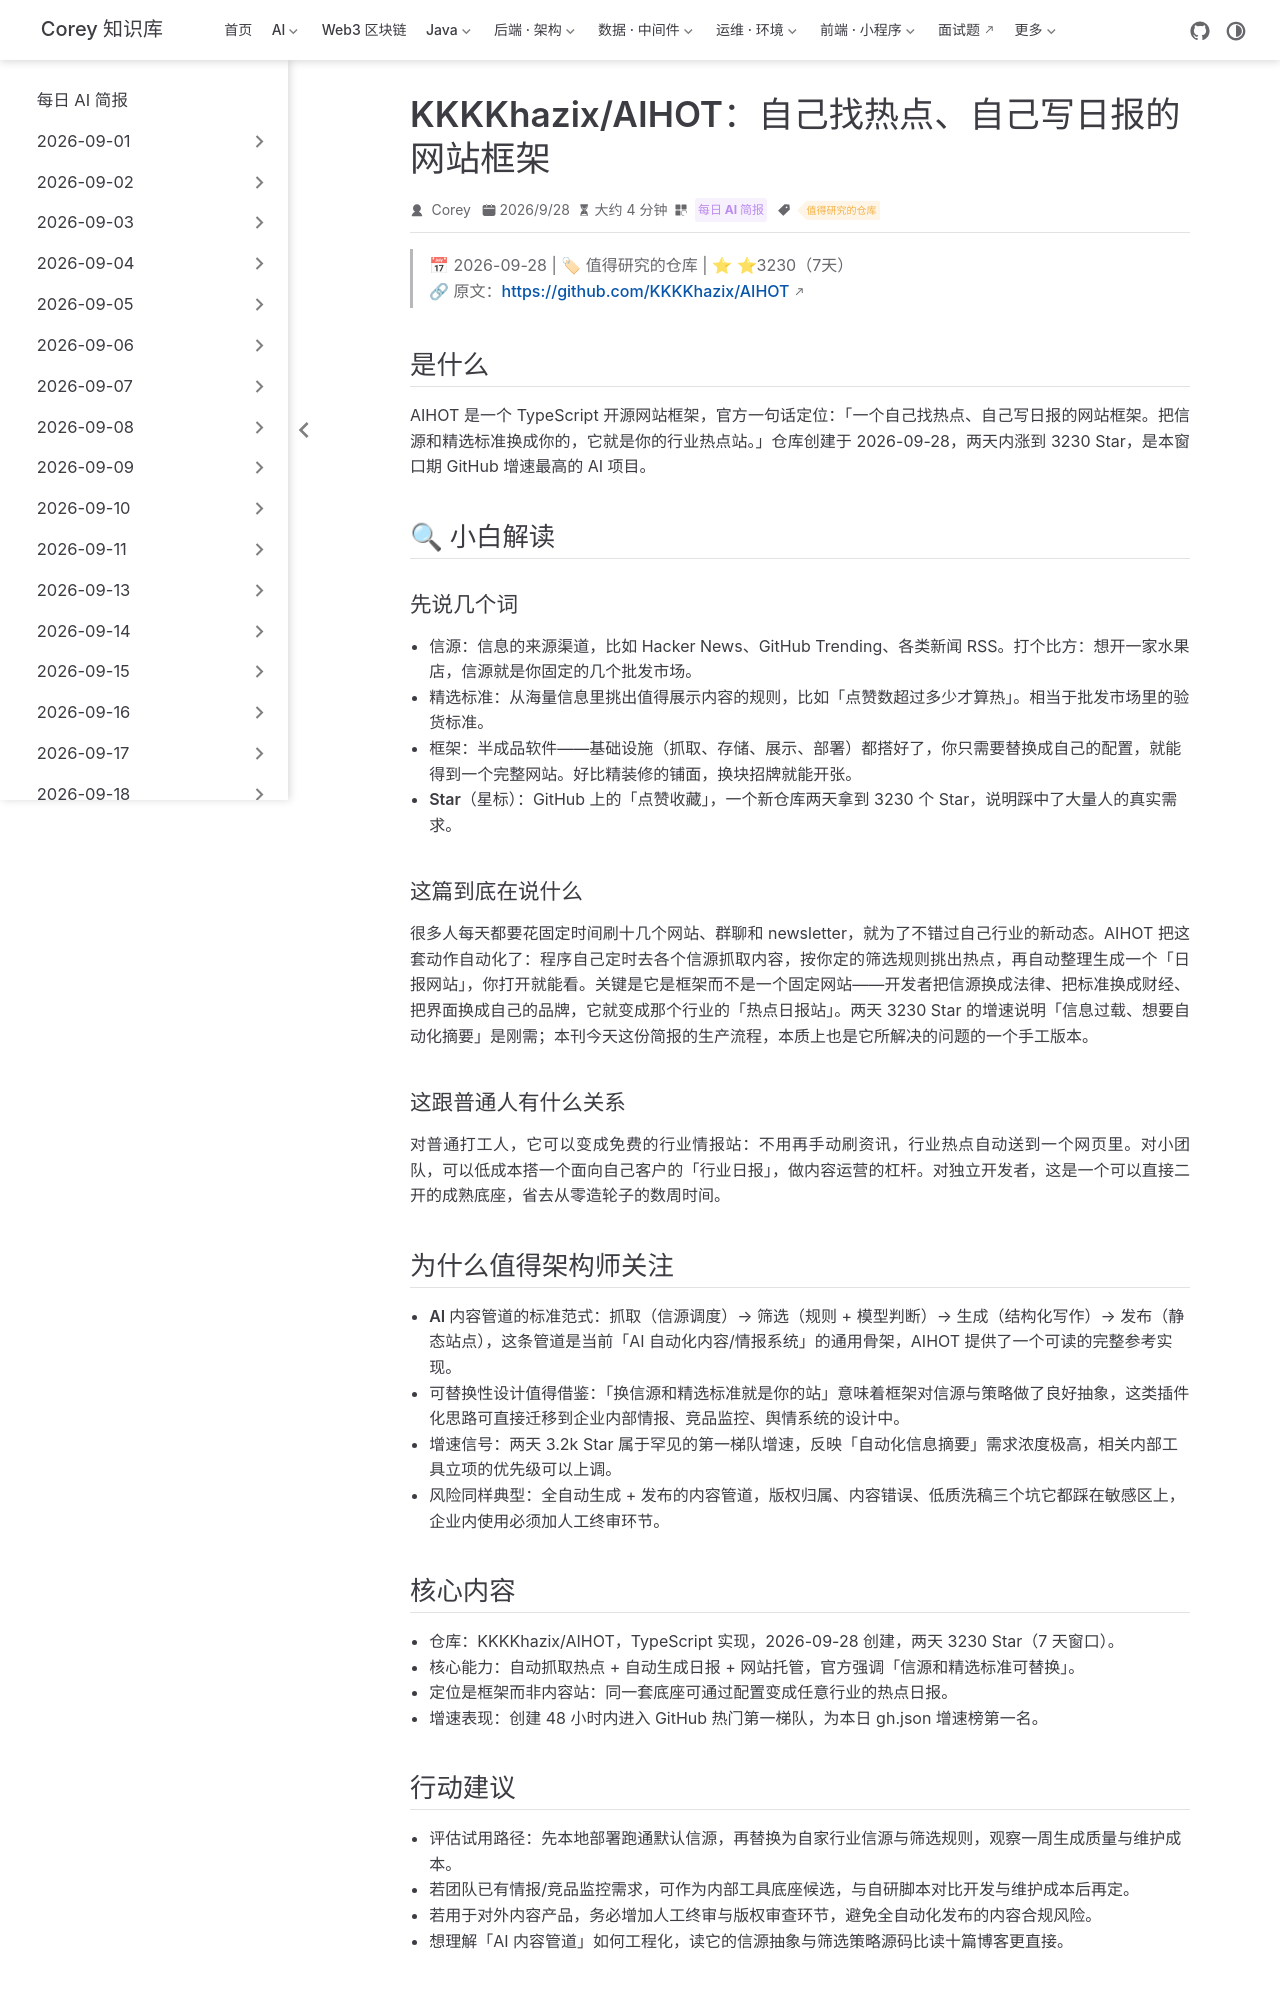

repository: code-corey/code-corey.github.io · page: News/2026-09-30/03-aihot-self-running-hotspot-framework.html · generator: jekyll

---
title: "KKKKhazix/AIHOT：自己找热点、自己写日报的网站框架"
shortTitle: "AIHOT 自动热点日报框架"
sidebarGroup: "2026-09-30"
order: 3
date: 2026-09-28
category:
  - "每日 AI 简报"
tag:
  - "值得研究的仓库"
description: "TypeScript 开源框架 AIHOT 上线两天斩获 3.2k Star：自动抓信源、自动筛选、自动生成行业热点日报站。"
---

# KKKKhazix/AIHOT：自己找热点、自己写日报的网站框架

> 📅 2026-09-28 | 🏷 值得研究的仓库 | ⭐ ⭐3230（7天）
> 🔗 原文：https://github.com/KKKKhazix/AIHOT

## 是什么

AIHOT 是一个 TypeScript 开源网站框架，官方一句话定位：「一个自己找热点、自己写日报的网站框架。把信源和精选标准换成你的，它就是你的行业热点站。」仓库创建于 2026-09-28，两天内涨到 3230 Star，是本窗口期 GitHub 增速最高的 AI 项目。

## 🔍 小白解读

### 先说几个词

- **信源**：信息的来源渠道，比如 Hacker News、GitHub Trending、各类新闻 RSS。打个比方：想开一家水果店，信源就是你固定的几个批发市场。
- **精选标准**：从海量信息里挑出值得展示内容的规则，比如「点赞数超过多少才算热」。相当于批发市场里的验货标准。
- **框架**：半成品软件——基础设施（抓取、存储、展示、部署）都搭好了，你只需要替换成自己的配置，就能得到一个完整网站。好比精装修的铺面，换块招牌就能开张。
- **Star（星标）**：GitHub 上的「点赞收藏」，一个新仓库两天拿到 3230 个 Star，说明踩中了大量人的真实需求。

### 这篇到底在说什么

很多人每天都要花固定时间刷十几个网站、群聊和 newsletter，就为了不错过自己行业的新动态。AIHOT 把这套动作自动化了：程序自己定时去各个信源抓取内容，按你定的筛选规则挑出热点，再自动整理生成一个「日报网站」，你打开就能看。关键是它是框架而不是一个固定网站——开发者把信源换成法律、把标准换成财经、把界面换成自己的品牌，它就变成那个行业的「热点日报站」。两天 3230 Star 的增速说明「信息过载、想要自动化摘要」是刚需；本刊今天这份简报的生产流程，本质上也是它所解决的问题的一个手工版本。

### 这跟普通人有什么关系

对普通打工人，它可以变成免费的行业情报站：不用再手动刷资讯，行业热点自动送到一个网页里。对小团队，可以低成本搭一个面向自己客户的「行业日报」，做内容运营的杠杆。对独立开发者，这是一个可以直接二开的成熟底座，省去从零造轮子的数周时间。

## 为什么值得架构师关注

- **AI 内容管道的标准范式**：抓取（信源调度）→ 筛选（规则 + 模型判断）→ 生成（结构化写作）→ 发布（静态站点），这条管道是当前「AI 自动化内容/情报系统」的通用骨架，AIHOT 提供了一个可读的完整参考实现。
- **可替换性设计值得借鉴**：「换信源和精选标准就是你的站」意味着框架对信源与策略做了良好抽象，这类插件化思路可直接迁移到企业内部情报、竞品监控、舆情系统的设计中。
- **增速信号**：两天 3.2k Star 属于罕见的第一梯队增速，反映「自动化信息摘要」需求浓度极高，相关内部工具立项的优先级可以上调。
- **风险同样典型**：全自动生成 + 发布的内容管道，版权归属、内容错误、低质洗稿三个坑它都踩在敏感区上，企业内使用必须加人工终审环节。
